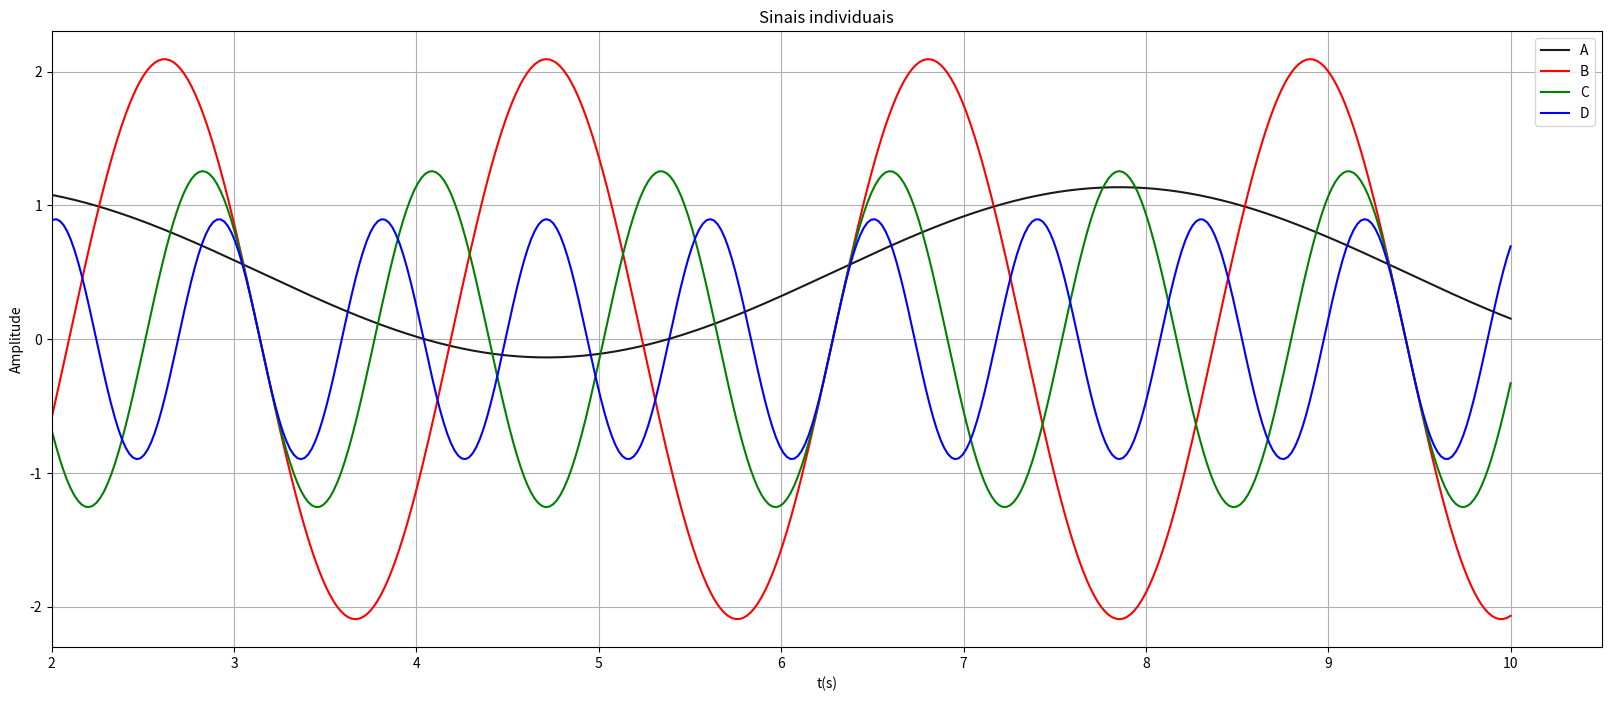
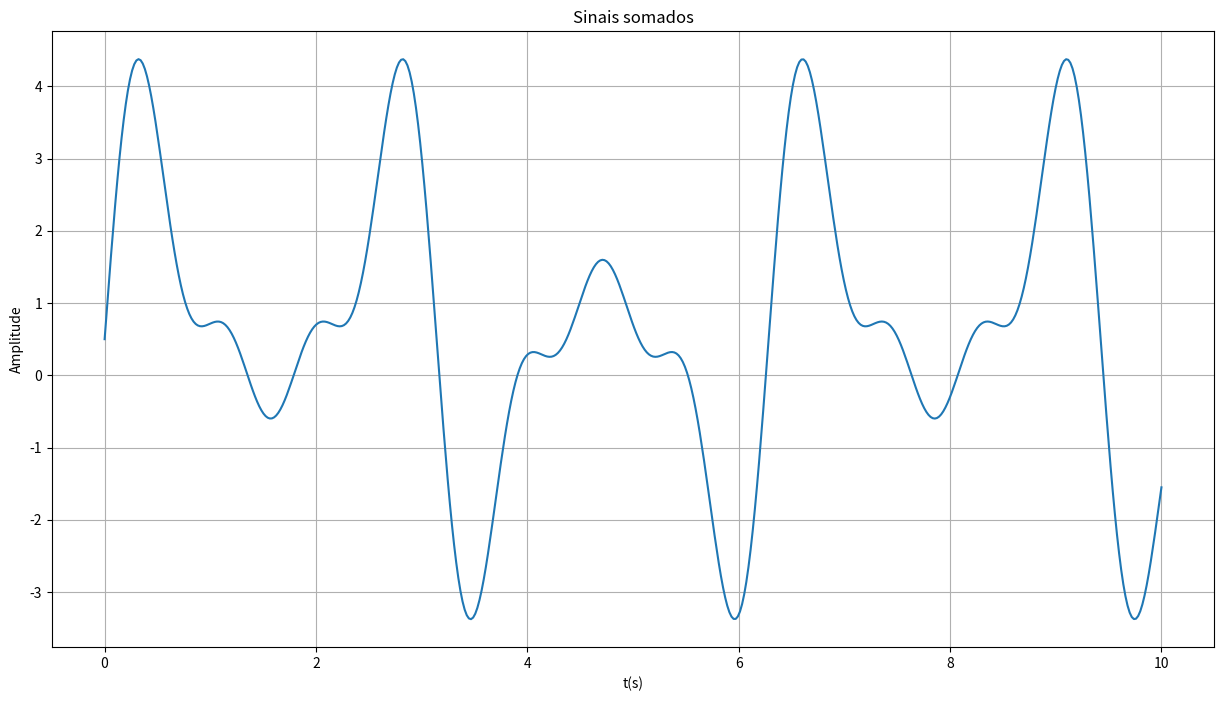

Python code for these plots, in order:
import matplotlib.pyplot as plt
from numpy import sin, cos
import numpy as np
from scipy.fftpack import fft


#time range
#---------------------------------------------------------------------------
t = np.linspace(0,10,500)


#Senoides
#---------------------------------------------------------------------------
def senoideA(x):
    return (1/2) + (2/np.pi) * np.sin(x)

def senoideB(x):
    return (2/3*np.pi) * np.sin(3*x)

def senoideC(x):
    return (2/5*np.pi) * np.sin(5*x)

def senoideD(x):
    return (2/7*np.pi) * np.sin(7*x)

def senoideE(x):
    return (2/9*np.pi) * np.sin(9*x)

def senoideF(x):
    return (2/11*np.pi) * np.sin(11*x)

def senoideG(x):
    return (2/13*np.pi) * np.sin(13*x)

def senoideH(x):
    return (2/15*np.pi) * np.sin(15*x)

def senoideI(x):
    return (2/17*np.pi) * np.sin(17*x)


def senoide_sum_signal(A, B, C, D):
    return (A + B + C + D)

def senoide_sum_signal2(A, B, C, D,E,F,G,H,I):
    return (A + B + C + D + E + F + G + H + I)


#Graph plot
#---------------------------------------------------------------------------
def graph_plot_individual(x_limit,y_a,y_b,y_c,y_d, titulo):
    fig = plt.figure(figsize=(20, 8))

    # Axis for carrier and modulated field - unique plot
    ax = plt.subplot(1, 1, 1)
    p1 = ax.plot(t, y_a, '0.1', label='A')
    p2 = ax.plot(t, y_b, 'r', label='B')
    p3 = ax.plot(t, y_c, 'g', label='C')
    p4 = ax.plot(t, y_d, 'b', label='D')
    ax.set_xlabel('t(s)')
    ax.grid(True)
    ax.set_ylabel('Amplitude')
    ax.set_title(titulo)
    ax.set_xlim(len(x_limit))


    # Legend
    plots = p1 + p2 + p3 + p4
    labs = [lab.get_label() for lab in plots]
    ax.legend(plots, labs, loc=1, fontsize=10)

    # Showing and save the figure
    plt.savefig(titulo + ".png")
    plt.show()

def graph_plot_sum(x, y, titulo):
    fig = plt.figure(figsize=(15, 8))
    plt.title(titulo)
    plt.grid(True)
    plt.xlabel('t(s)')
    plt.ylabel("Amplitude")
    plt.plot(x,y)
    # Showing and save the figure
    plt.savefig(titulo + ".png")
    plt.show()


def graph_plot_frequency(x, y, titulo):
    fig = plt.figure(figsize=(15, 8))
    plt.title(titulo)
    plt.grid(True)
    plt.xlabel('Frequência(Hz)')
    plt.ylabel("Amplitude")
    plt.plot(x,y)
    # Showing and save the figure
    plt.savefig(titulo + ".png")
    plt.show()

#Frequency domain
#---------------------------------------------------------------------------
def senoide_sum_frequency(s):
    fft = np.fft.fft(s)
    t2 = (0, 1, 500) # 500 números, de 0 a 0.5 -> 1 kHz de amostragem
    T = t2[1] - t2[0]  # 0.001 -> 1/T = 1000
    N = s.size
    #f = np.linspace(50, N)
    # fornece os componentes de frequência correspondentes aos dados
    f = np.fft.fftfreq(len(s), T)
    frequencias = f[:N // 2]
    amplitudes = np.abs(fft)[:N // 2] * 1 / N
    plt.title("Dominio da Frequência para a soma dos sinais")
    plt.ylabel("Amplitude")
    plt.grid(True)
    plt.xlabel("Frequência (Hz)")
    plt.bar(frequencias, amplitudes, width=0.01)
    # plt.specgram(s, NFFT=N - 1, Fs=1 / T, scale='linear', scale_by_freq=False)
    # plt.colorbar()
    # plt.ylabel('Frequência (Hz)')
    # plt.xlabel('Tempo (s)')
    # plt.savefig('fft_spectrogram.png')
    plt.savefig('fft_freq.png')
    plt.show()
    plt.close()


#tests
#---------------------------------------------------------------------------
def test_senode():
    #time domain
    x = t
    x_limit = [0,10]
    A = senoideA(x)
    B = senoideB(x)
    C = senoideC(x)
    D = senoideD(x)
    E = senoideE(x)
    F = senoideF(x)
    G = senoideG(x)
    H = senoideH(x)
    I = senoideI(x)
    sum_signal = senoide_sum_signal(A, B, C, D)
    sum_signal_2 = senoide_sum_signal2(A, B, C, D, E, F,G,H,I)
    graph_plot_individual(x_limit, A, B, C, D, "Sinais individuais")
    graph_plot_sum(x,sum_signal, 'Sinais somados')
    graph_plot_sum(x,sum_signal_2, 'Sinais somados - Gráfico 2')

    #frequency domain
    senoide_sum_frequency(sum_signal)


if __name__ == '__main__':
    test_senode()